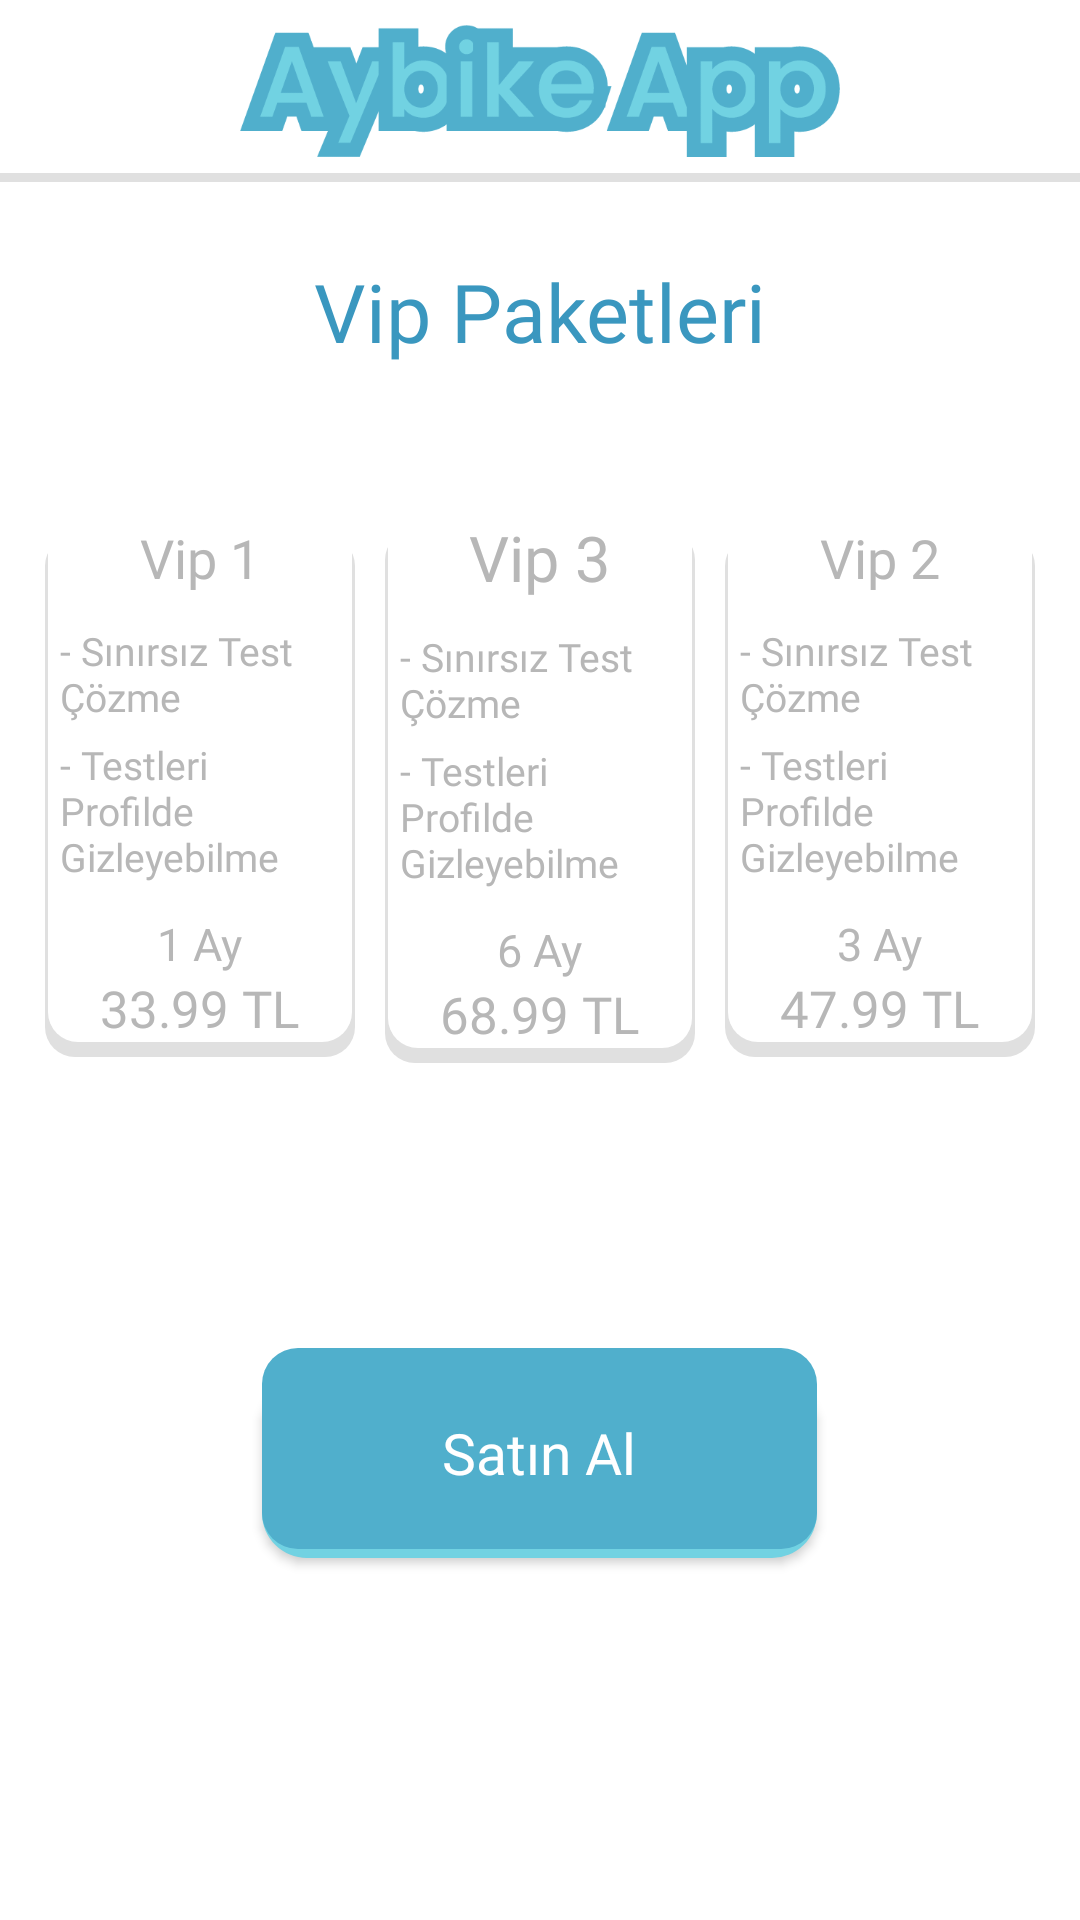

This screen was rendered from an Android layout file. Write that file and the resources it references.
<!-- AndroidManifest.xml: application theme Theme.Aybike -->
<!-- res/layout/fragment_vips.xml -->
<?xml version="1.0" encoding="utf-8"?>
<layout xmlns:android="http://schemas.android.com/apk/res/android"
    xmlns:tools="http://schemas.android.com/tools"
    xmlns:app="http://schemas.android.com/apk/res-auto">

<LinearLayout
    android:layout_width="match_parent"
    android:orientation="vertical"
    android:layout_height="match_parent"
    tools:context=".view.VipsFragment">

    <include
        android:id="@+id/aybike_action_toolBar"
        layout="@layout/aybike_action_bar"/>

    <TextView
        android:layout_width="wrap_content"
        android:text="Vip Paketleri"
        android:textSize="27sp"
        android:layout_marginTop="25dp"
        android:layout_gravity="center_horizontal"
        android:textColor="@color/vipPackageTitleColor"
        android:fontFamily="@font/poppins_bold"
        android:layout_height="wrap_content"/>

    <LinearLayout
        android:layout_width="match_parent"
        android:orientation="horizontal"
        android:weightSum="3"
        android:layout_marginTop="25dp"
        android:gravity="center"
        android:layout_height="wrap_content">

        <LinearLayout
            android:layout_width="0dp"
            android:layout_weight="1"
            android:padding="5dp"
            android:layout_marginTop="20dp"
            android:layout_marginBottom="20dp"
            android:layout_marginStart="15dp"
            android:gravity="center"
            android:id="@+id/vips_fragment_linearVip1"
            android:background="@drawable/vip_package_unselected_bg"
            android:orientation="vertical"
            android:layout_height="wrap_content">

            <TextView
                android:layout_width="wrap_content"
                android:text="Vip 1"
                android:textSize="18sp"
                android:id="@+id/vips_fragment_txtVip1Title"
                android:textColor="@color/vipPackageTxtColor"
                android:fontFamily="@font/poppins_bold"
                android:layout_height="wrap_content"/>

            <TextView
                android:layout_width="wrap_content"
                android:textSize="13sp"
                android:id="@+id/vips_fragment_txtVip1Content1"
                android:layout_marginTop="10dp"
                android:textColor="@color/vipPackageTxtColor"
                android:fontFamily="@font/poppins_bold"
                android:text="- Sınırsız Test Çözme"
                android:layout_height="wrap_content"/>

            <TextView
                android:layout_width="wrap_content"
                android:textSize="13sp"
                android:id="@+id/vips_fragment_txtVip1Content2"
                android:layout_marginTop="5dp"
                android:textColor="@color/vipPackageTxtColor"
                android:fontFamily="@font/poppins_bold"
                android:text="- Testleri Profilde Gizleyebilme"
                android:layout_height="wrap_content"/>

            <TextView
                android:layout_width="wrap_content"
                android:text="1 Ay"
                android:layout_marginTop="10dp"
                android:id="@+id/vips_fragment_txtVip1Month"
                android:textColor="@color/vipPackageTxtColor"
                android:textSize="15sp"
                android:fontFamily="@font/poppins_bold"
                android:layout_height="wrap_content"/>

            <TextView
                android:layout_width="wrap_content"
                android:text="33.99 TL"
                android:textSize="17sp"
                android:id="@+id/vips_fragment_txtVip1Price"
                android:textColor="@color/vipPackageTxtColor"
                android:fontFamily="@font/poppins_bold"
                android:layout_height="wrap_content"/>

        </LinearLayout>

        <LinearLayout
            android:layout_width="0dp"
            android:layout_weight="1"
            android:padding="5dp"
            android:layout_marginTop="20dp"
            android:layout_marginBottom="20dp"
            android:id="@+id/vips_fragment_linearVip3"
            android:layout_marginStart="10dp"
            android:layout_marginEnd="10dp"
            android:gravity="center"
            android:background="@drawable/vip_package_unselected_bg"
            android:orientation="vertical"
            android:layout_height="wrap_content">

            <TextView
                android:layout_width="wrap_content"
                android:text="Vip 3"
                android:textSize="21sp"
                android:id="@+id/vips_fragment_txtVip3Title"
                android:textColor="@color/vipPackageTxtColor"
                android:fontFamily="@font/poppins_bold"
                android:layout_height="wrap_content"/>

            <TextView
                android:layout_width="wrap_content"
                android:textSize="13sp"
                android:layout_marginTop="10dp"
                android:id="@+id/vips_fragment_txtVip3Content1"
                android:textColor="@color/vipPackageTxtColor"
                android:fontFamily="@font/poppins_bold"
                android:text="- Sınırsız Test Çözme"
                android:layout_height="wrap_content"/>

            <TextView
                android:layout_width="wrap_content"
                android:textSize="13sp"
                android:layout_marginTop="5dp"
                android:id="@+id/vips_fragment_txtVip3Content2"
                android:textColor="@color/vipPackageTxtColor"
                android:fontFamily="@font/poppins_bold"
                android:text="- Testleri Profilde Gizleyebilme"
                android:layout_height="wrap_content"/>

            <TextView
                android:layout_width="wrap_content"
                android:text="6 Ay"
                android:layout_marginTop="10dp"
                android:id="@+id/vips_fragment_txtVip3Month"
                android:textColor="@color/vipPackageTxtColor"
                android:textSize="15sp"
                android:fontFamily="@font/poppins_bold"
                android:layout_height="wrap_content"/>

            <TextView
                android:layout_width="wrap_content"
                android:text="68.99 TL"
                android:textSize="17sp"
                android:id="@+id/vips_fragment_txtVip3Price"
                android:textColor="@color/vipPackageTxtColor"
                android:fontFamily="@font/poppins_bold"
                android:layout_height="wrap_content"/>

        </LinearLayout>

        <LinearLayout
            android:layout_width="0dp"
            android:layout_weight="1"
            android:padding="5dp"
            android:layout_marginTop="20dp"
            android:layout_marginBottom="20dp"
            android:id="@+id/vips_fragment_linearVip2"
            android:layout_marginEnd="15dp"
            android:gravity="center"
            android:background="@drawable/vip_package_unselected_bg"
            android:orientation="vertical"
            android:layout_height="wrap_content">

            <TextView
                android:layout_width="wrap_content"
                android:text="Vip 2"
                android:textSize="18sp"
                android:id="@+id/vips_fragment_txtVip2Title"
                android:textColor="@color/vipPackageTxtColor"
                android:fontFamily="@font/poppins_bold"
                android:layout_height="wrap_content"/>

            <TextView
                android:layout_width="wrap_content"
                android:textSize="13sp"
                android:layout_marginTop="10dp"
                android:id="@+id/vips_fragment_txtVip2Content1"
                android:textColor="@color/vipPackageTxtColor"
                android:fontFamily="@font/poppins_bold"
                android:text="- Sınırsız Test Çözme"
                android:layout_height="wrap_content"/>

            <TextView
                android:layout_width="wrap_content"
                android:textSize="13sp"
                android:layout_marginTop="5dp"
                android:id="@+id/vips_fragment_txtVip2Content2"
                android:textColor="@color/vipPackageTxtColor"
                android:fontFamily="@font/poppins_bold"
                android:text="- Testleri Profilde Gizleyebilme"
                android:layout_height="wrap_content"/>

            <TextView
                android:layout_width="wrap_content"
                android:text="3 Ay"
                android:layout_marginTop="10dp"
                android:id="@+id/vips_fragment_txtVip2Month"
                android:textColor="@color/vipPackageTxtColor"
                android:textSize="15sp"
                android:fontFamily="@font/poppins_bold"
                android:layout_height="wrap_content"/>

            <TextView
                android:layout_width="wrap_content"
                android:text="47.99 TL"
                android:textSize="17sp"
                android:id="@+id/vips_fragment_txtVip2Price"
                android:textColor="@color/vipPackageTxtColor"
                android:fontFamily="@font/poppins_bold"
                android:layout_height="wrap_content"/>

        </LinearLayout>

    </LinearLayout>

    <Button
        android:layout_width="185dp"
        android:text="Satın Al"
        android:textSize="19sp"
        android:id="@+id/vips_fragment_btnBuy"
        android:layout_marginTop="75dp"
        android:layout_gravity="center_horizontal"
        android:textAllCaps="false"
        android:fontFamily="@font/poppins_bold"
        android:textColor="@color/signBtnTxtColor"
        android:background="@drawable/sign_btn_bg"
        android:layout_height="70dp"
        app:backgroundTint="@null"/>

</LinearLayout>

</layout>
<!-- res/layout/aybike_action_bar.xml (included above) -->
<?xml version="1.0" encoding="utf-8"?>
<androidx.appcompat.widget.Toolbar xmlns:android="http://schemas.android.com/apk/res/android"
    android:layout_width="match_parent"
    android:background="@drawable/action_bar_bg"
    android:id="@+id/aybike_action_toolBar"
    android:layout_height="wrap_content">

    <ImageView
        android:layout_width="200dp"
        android:layout_gravity="center_horizontal"
        android:src="@drawable/app_title_img"
        android:layout_height="wrap_content"/>

    <ImageView
        android:layout_width="24dp"
        android:id="@+id/aybike_action_bar_imgProfile"
        android:layout_marginEnd="15dp"
        android:src="@drawable/profile_icon"
        android:visibility="gone"
        android:layout_gravity="end"
        android:layout_height="24dp"/>

    <ImageView
        android:layout_width="36dp"
        android:visibility="gone"
        android:id="@+id/aybike_action_bar_imgClose"
        android:layout_marginEnd="15dp"
        android:src="@drawable/close_icon"
        android:layout_gravity="end"
        android:layout_height="36dp"/>

    <ImageView
        android:layout_width="24dp"
        android:visibility="gone"
        android:id="@+id/aybike_action_bar_imgHome"
        android:src="@drawable/home_icon"
        android:layout_height="24dp"/>

</androidx.appcompat.widget.Toolbar>
<!-- resources referenced by this layout -->
<resources>
  <color name="signBtnTxtColor">#FFFFFF</color>
  <color name="vipPackageTitleColor">#3A97BF</color>
  <color name="vipPackageTxtColor">#B7B7B7</color>
  <!-- drawable action_bar_bg (drawable) -->
  <?xml version="1.0" encoding="utf-8"?>
  <layer-list xmlns:android="http://schemas.android.com/apk/res/android">
      <item android:top="10dp">
          <shape android:shape="rectangle">
              <solid android:color="@color/actionBarShadowColor"/>
          </shape>
      </item>
      <item android:bottom="3dp">
          <shape android:shape="rectangle">
              <solid android:color="@color/actionBarBgColor"/>
          </shape>
      </item>
  </layer-list>
  <!-- drawable app_title_img: png bitmap (drawable-hdpi, 7009 bytes) -->
  <!-- drawable close_icon (drawable-anydpi) -->
  <vector xmlns:android="http://schemas.android.com/apk/res/android"
      android:width="24dp"
      android:height="24dp"
      android:viewportWidth="24"
      android:viewportHeight="24"
      android:tint="#3A97BF"
      android:alpha="0.8">
    <path
        android:fillColor="@android:color/white"
        android:pathData="M19,6.41L17.59,5 12,10.59 6.41,5 5,6.41 10.59,12 5,17.59 6.41,19 12,13.41 17.59,19 19,17.59 13.41,12z"/>
  </vector>
  <!-- drawable home_icon: png bitmap (drawable-hdpi, 704 bytes) -->
  <!-- drawable profile_icon: png bitmap (drawable-hdpi, 581 bytes) -->
  <!-- drawable sign_btn_bg (drawable) -->
  <?xml version="1.0" encoding="utf-8"?>
  <layer-list xmlns:android="http://schemas.android.com/apk/res/android">
      <item android:top="10dp">
          <shape android:shape="rectangle">
              <solid android:color="@color/signBtnShadowColor"/>
              <corners android:radius="15dp"/>
          </shape>
      </item>
      <item android:bottom="3dp">
          <shape android:shape="rectangle">
              <solid android:color="@color/signBtnBgColor"/>
              <corners android:radius="12dp"/>
          </shape>
      </item>
  </layer-list>
  <!-- drawable vip_package_unselected_bg (drawable) -->
  <?xml version="1.0" encoding="utf-8"?>
  <layer-list xmlns:android="http://schemas.android.com/apk/res/android">
      <item android:top="10dp">
          <shape android:shape="rectangle">
              <solid android:color="@color/vipPackageShadowColor"/>
              <corners android:radius="10dp"/>
          </shape>
      </item>
      <item android:bottom="5dp" android:right="1dp" android:left="1dp">
          <shape android:shape="rectangle">
              <solid android:color="@color/vipPackageBgColor"/>
              <corners android:radius="10dp"/>
          </shape>
      </item>
  </layer-list>
  <style name="Theme.Aybike" parent="Theme.MaterialComponents.DayNight.NoActionBar">
          
          <item name="android:windowNoTitle">true</item>
          <item name="windowActionBar">false</item>
          <item name="colorPrimary">@color/purple_500</item>
          <item name="colorPrimaryVariant">@color/statusBarBgColor</item>
          <item name="colorOnPrimary">@color/white</item>
          
          <item name="colorSecondary">@color/teal_200</item>
          <item name="colorSecondaryVariant">@color/teal_700</item>
          <item name="colorOnSecondary">@color/black</item>
          <item name="android:windowLightStatusBar" tools:targetApi="m">true</item>
          
          <item name="android:statusBarColor" tools:targetApi="l">?attr/colorPrimaryVariant</item>
          
      </style>
  <color name="actionBarShadowColor">#E0E0E0</color>
  <color name="actionBarBgColor">#FFFFFF</color>
  <color name="signBtnShadowColor">#71D2E2</color>
  <color name="signBtnBgColor">#50AFCC</color>
  <color name="vipPackageShadowColor">#E0E0E0</color>
  <color name="vipPackageBgColor">#FFFFFF</color>
  <color name="purple_500">#FF6200EE</color>
  <color name="statusBarBgColor">#FFFFFF</color>
  <color name="white">#FFFFFFFF</color>
  <color name="teal_200">#FF03DAC5</color>
  <color name="teal_700">#FF018786</color>
  <color name="black">#FF000000</color>
</resources>
